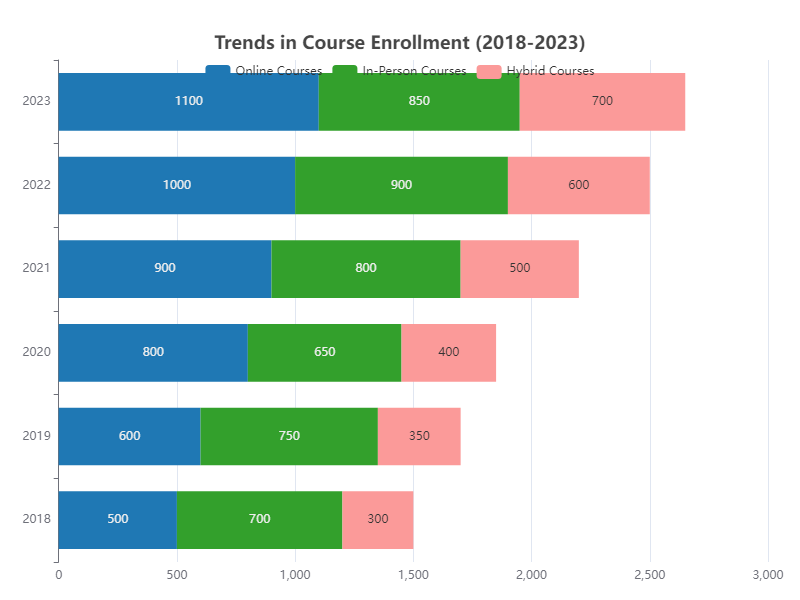

The data file committed next to this chart (first rows):
Year, Online Courses, In-Person Courses, Hybrid Courses
2018, 500, 700, 300
2019, 600, 750, 350
2020, 800, 650, 400
2021, 900, 800, 500
2022, 1000, 900, 600
2023, 1100, 850, 700
